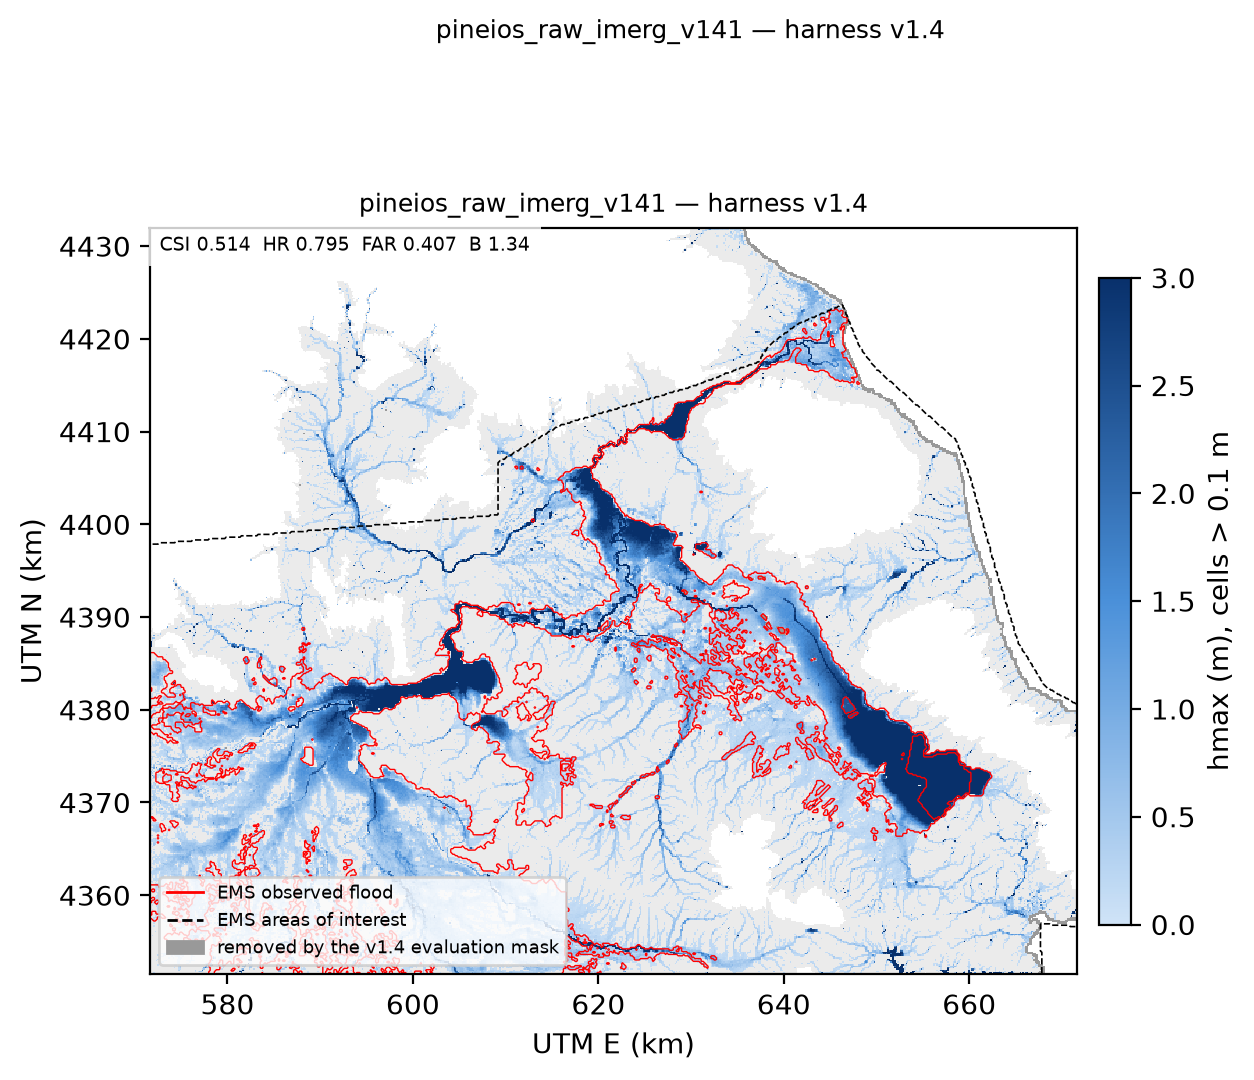

The data file committed next to this chart (first rows):
aoi_file, universe_km2, obs_km2, model_km2, tp_km2, fp_km2, fn_km2, csi, hr, far, bias, note
EMSR692_AOI01_DEL_MONIT01_areaOfInterest…, 4161, 1445, 1905, 1140, 764.9, 304.9, 0.516, 0.789, 0.4015, 1.318, 
EMSR692_AOI01_DEL_MONIT02_areaOfInterest…, 4474, 1493, 1998, 1184, 813.2, 308.5, 0.5136, 0.7933, 0.4071, 1.338, 
EMSR692_AOI01_DEL_MONIT03_areaOfInterest…, 4474, 1493, 1998, 1184, 813.2, 308.5, 0.5136, 0.7933, 0.4071, 1.338, 
EMSR692_AOI02_DEL_MONIT01_areaOfInterest…, 1043, 626, 529.4, 469.3, 60.1, 156.7, 0.684, 0.7497, 0.1135, 0.8457, 
EMSR692_AOI02_DEL_MONIT02_areaOfInterest…, 1043, 626, 529.4, 469.3, 60.1, 156.7, 0.684, 0.7497, 0.1135, 0.8457, 
EMSR692_AOI02_DEL_MONIT03_areaOfInterest…, 1043, 626, 529.4, 469.3, 60.1, 156.7, 0.684, 0.7497, 0.1135, 0.8457, 
EMSR692_AOI02_DEL_MONIT04_areaOfInterest…, 1043, 626, 529.4, 469.3, 60.1, 156.7, 0.684, 0.7497, 0.1135, 0.8457, 
EMSR692_AOI02_DEL_MONIT05_areaOfInterest…, 1043, 626, 529.4, 469.3, 60.1, 156.7, 0.684, 0.7497, 0.1135, 0.8457, 
EMSR692_AOI03_DEL_MONIT01_areaOfInterest…, 821.4, 244.3, 475.3, 219.4, 255.9, 24.91, 0.4387, 0.8981, 0.5383, 1.945, 
EMSR692_AOI03_DEL_MONIT02_areaOfInterest…, 821.4, 244.3, 475.3, 219.4, 255.9, 24.91, 0.4387, 0.8981, 0.5383, 1.945, 
EMSR692_AOI03_DEL_MONIT03_areaOfInterest…, 614.9, 243.2, 401, 218.3, 182.7, 24.89, 0.5126, 0.8977, 0.4556, 1.649, 
EMSR692_AOI03_DEL_MONIT04_areaOfInterest…, 565.6, 243.2, 395.2, 218.3, 176.9, 24.89, 0.5196, 0.8977, 0.4477, 1.625, 
EMSR692_AOI03_DEL_MONIT05_areaOfInterest…, 565.6, 243.2, 395.2, 218.3, 176.9, 24.89, 0.5196, 0.8977, 0.4477, 1.625, 
EMSR692_AOI04_DEL_MONIT01_areaOfInterest…, 445.2, 208.7, 287.9, 200.1, 87.86, 8.662, 0.6746, 0.9585, 0.3051, 1.379, 
EMSR692_AOI04_DEL_MONIT02_areaOfInterest…, 445.2, 208.7, 287.9, 200.1, 87.86, 8.662, 0.6746, 0.9585, 0.3051, 1.379, 
EMSR692_AOI04_DEL_MONIT03_areaOfInterest…, 445.2, 208.7, 287.9, 200.1, 87.86, 8.662, 0.6746, 0.9585, 0.3051, 1.379, 
EMSR692_AOI04_DEL_MONIT04_areaOfInterest…, 445.2, 208.7, 287.9, 200.1, 87.86, 8.662, 0.6746, 0.9585, 0.3051, 1.379, 
EMSR692_AOI05_DEL_MONIT01_areaOfInterest…, 682.6, 416.1, 359.8, 295.8, 63.95, 120.3, 0.6162, 0.7109, 0.1777, 0.8646, 
EMSR692_AOI05_DEL_MONIT02_areaOfInterest…, 682.6, 416.1, 359.8, 295.8, 63.95, 120.3, 0.6162, 0.7109, 0.1777, 0.8646, 
EMSR692_AOI05_DEL_MONIT03_areaOfInterest…, 682.6, 416.1, 359.8, 295.8, 63.95, 120.3, 0.6162, 0.7109, 0.1777, 0.8646, 
EMSR692_AOI05_DEL_MONIT04_areaOfInterest…, 682.6, 416.1, 359.8, 295.8, 63.95, 120.3, 0.6162, 0.7109, 0.1777, 0.8646, 
EMSR692_AOI05_DEL_MONIT05_areaOfInterest…, 682.6, 416.1, 359.8, 295.8, 63.95, 120.3, 0.6162, 0.7109, 0.1777, 0.8646, 
EMSR692_AOI06_DEL_MONIT01_areaOfInterest…, 286, 158.2, 166.7, 140, 26.64, 18.16, 0.7576, 0.8852, 0.1598, 1.054, 
EMSR692_AOI07_DEL_MONIT01_areaOfInterest…, 531.7, 313.6, 368.8, 295.1, 73.69, 18.47, 0.762, 0.9411, 0.1998, 1.176, 
UNION, 4507, 1508, 2021, 1198, 822.6, 309.7, 0.5141, 0.7946, 0.4071, 1.34, 
WHOLE_ACTIVE_DOMAIN, 5033, 1519, 2163, 39.45, , , , , , , tp_km2 column of this row = peak hmax (m…
